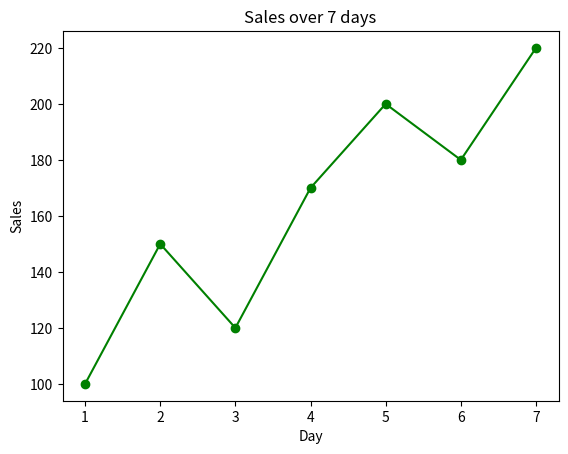

This figure's Python source:
import matplotlib.pyplot as plt
import numpy as np

days = np.array([1, 2, 3, 4, 5, 6, 7])
sales = np.array([100, 150, 120, 170, 200, 180, 220])

plt.title("Sales over 7 days")

plt.plot(days, sales, marker="o", color="green")
plt.xlabel("Day")
plt.ylabel("Sales")

plt.show()